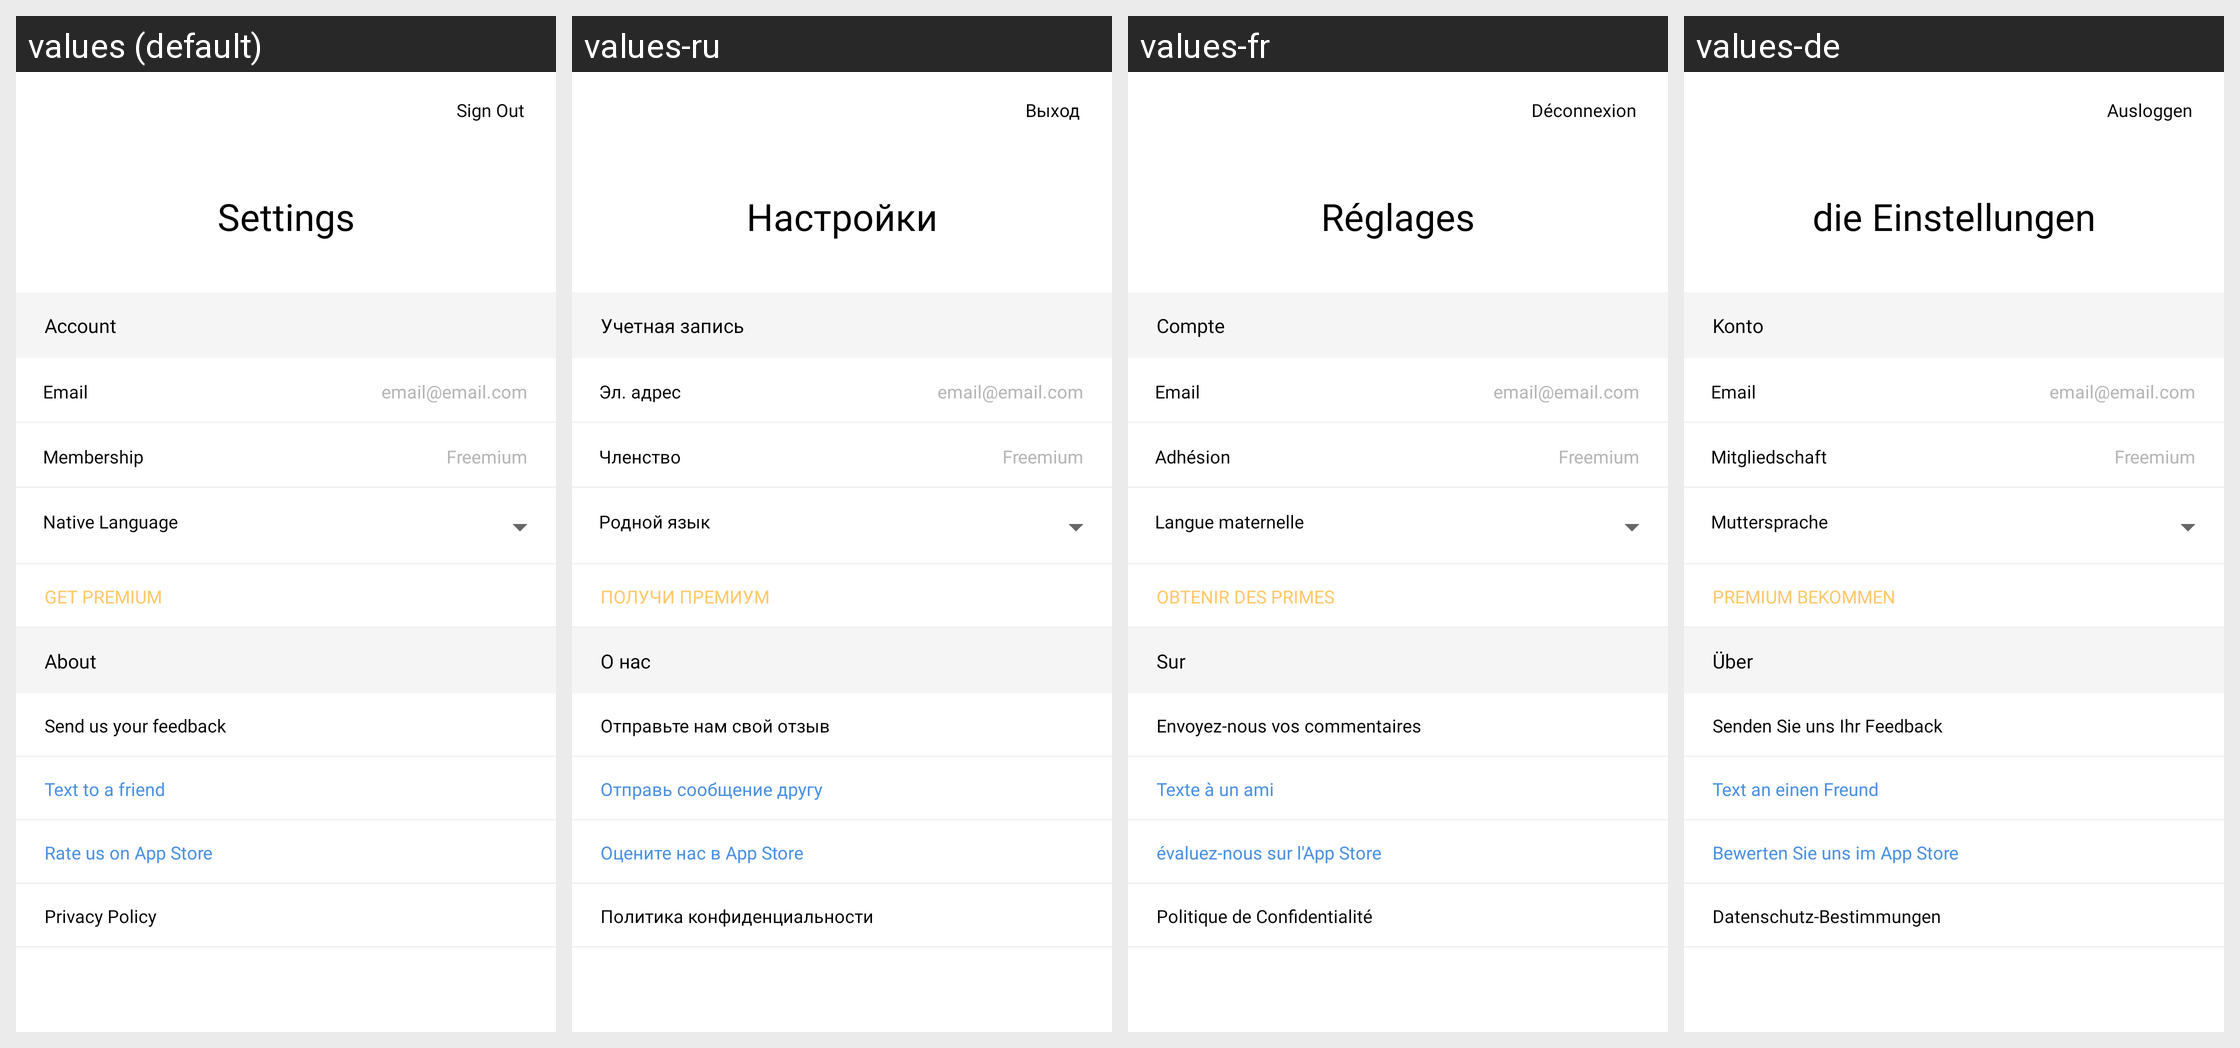

Translations of the strings shown on this Android screen, per locale in the grid:
Android screen res/layout/fragment_profile.xml rendered under 4 locales, left to right: values (default), values-ru, values-fr, values-de. Device: Nexus 5 (rendered at 1080×1920; each locale shown at half size, 540×960, under a caption strip naming it); theme AppTheme.
Other locales in the repository, not shown: values-es, values-it.
Strings drawn on this screen, with the default value and each locale's value (text and hints the layout hard-codes, and strings that could not be matched under every locale, appear in the picture but are not listed):

sign_out
  values: Sign Out
  values-ru: Выход
  values-fr: Déconnexion
  values-de: Ausloggen

settings
  values: Settings
  values-ru: Настройки
  values-fr: Réglages
  values-de: die Einstellungen

account
  values: Account
  values-ru: Учетная запись
  values-fr: Compte
  values-de: Konto

email
  values: Email
  values-ru: Эл. адрес
  values-fr: Email
  values-de: Email

membership_word
  values: Membership
  values-ru: Членство
  values-fr: Adhésion
  values-de: Mitgliedschaft

native_language
  values: Native Language
  values-ru: Родной язык
  values-fr: Langue maternelle
  values-de: Muttersprache

get_premium_word
  values: Get Premium
  values-ru: Получи Премиум
  values-fr: Obtenir des primes
  values-de: Premium Bekommen

about_word_profile_screen
  values: About
  values-ru: О нас
  values-fr: Sur
  values-de: Über

send_us_your_feedback_profile_screen
  values: Send us your feedback
  values-ru: Отправьте нам свой отзыв
  values-fr: Envoyez-nous vos commentaires
  values-de: Senden Sie uns Ihr Feedback

text_to_a_friend_profile_screen
  values: Text to a friend
  values-ru: Отправь сообщение другу
  values-fr: Texte à un ami
  values-de: Text an einen Freund

rate_us_on_app_store_profile_screen
  values: Rate us on App Store
  values-ru: Оцените нас в App Store
  values-fr: évaluez-nous sur l'App Store
  values-de: Bewerten Sie uns im App Store

privacy_policy_profile_screen
  values: Privacy Policy
  values-ru: Политика конфиденциальности
  values-fr: Politique de Confidentialité
  values-de: Datenschutz-Bestimmungen
